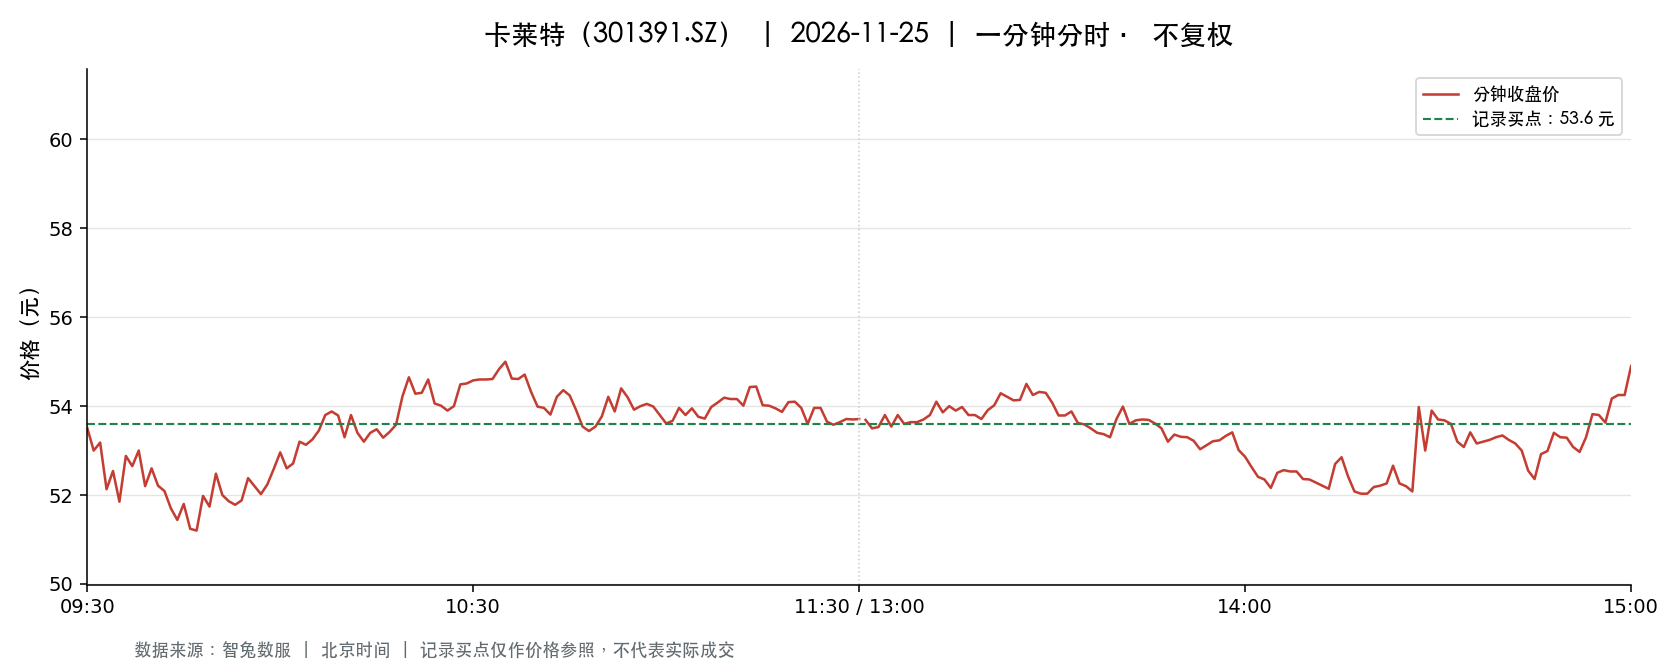

Values plotted in this chart, from the file beside it:
t, o, h, l, c, v, a, pc, sf
2026-11-25 09:30:00, 53.51, 53.51, 53.51, 53.51, 2069, 11071219, 56.0, 0.0
2026-11-25 09:31:00, 53.5, 53.7, 52.16, 53.0, 6169, 32622602, 53.51, 0.0
2026-11-25 09:32:00, 53.0, 53.81, 53.0, 53.18, 4102, 21923474, 53.0, 0.0
2026-11-25 09:33:00, 53.01, 53.01, 52.03, 52.13, 6005, 31478908, 53.18, 0.0
2026-11-25 09:34:00, 52.01, 52.61, 51.72, 52.54, 4992, 26023993, 52.13, 0.0
2026-11-25 09:35:00, 52.55, 52.55, 51.85, 51.85, 2692, 14073303, 52.54, 0.0
2026-11-25 09:36:00, 51.87, 52.88, 51.87, 52.88, 2747, 14358022, 51.85, 0.0
2026-11-25 09:37:00, 52.76, 52.76, 52.52, 52.65, 1936, 10192103, 52.88, 0.0
2026-11-25 09:38:00, 52.65, 53.0, 52.65, 53.0, 1000, 5281791, 52.65, 0.0
2026-11-25 09:39:00, 52.98, 52.98, 52.2, 52.2, 1377, 7246964, 53.0, 0.0
2026-11-25 09:40:00, 52.1, 52.6, 52.1, 52.6, 1053, 5503484, 52.2, 0.0
2026-11-25 09:41:00, 52.57, 52.57, 52.18, 52.21, 925.0, 4839059, 52.6, 0.0
2026-11-25 09:42:00, 52.25, 52.25, 52.09, 52.09, 1094, 5711623, 52.21, 0.0
2026-11-25 09:43:00, 52.07, 52.07, 51.7, 51.7, 1565, 8122746, 52.09, 0.0
2026-11-25 09:44:00, 51.69, 51.69, 51.2, 51.44, 3023, 15537888, 51.7, 0.0
2026-11-25 09:45:00, 51.38, 51.83, 51.38, 51.8, 1036, 5348460, 51.44, 0.0
2026-11-25 09:46:00, 51.72, 51.72, 51.24, 51.24, 879.0, 4526765, 51.8, 0.0
2026-11-25 09:47:00, 51.19, 51.2, 50.78, 51.2, 3353, 17083113, 51.24, 0.0
2026-11-25 09:48:00, 51.23, 51.98, 51.23, 51.98, 902.0, 4661006, 51.2, 0.0
2026-11-25 09:49:00, 51.99, 52.15, 51.74, 51.74, 884.0, 4594806, 51.98, 0.0
2026-11-25 09:50:00, 51.71, 52.48, 51.7, 52.48, 892.0, 4642069, 51.74, 0.0
2026-11-25 09:51:00, 52.41, 52.49, 52.0, 52.0, 879.0, 4594766, 52.48, 0.0
2026-11-25 09:52:00, 51.88, 51.93, 51.82, 51.86, 382.0, 1980897, 52.0, 0.0
2026-11-25 09:53:00, 51.83, 51.86, 51.74, 51.78, 451.0, 2336155, 51.86, 0.0
2026-11-25 09:54:00, 51.77, 52.18, 51.77, 51.88, 564.0, 2935619, 51.78, 0.0
2026-11-25 09:55:00, 51.89, 52.38, 51.88, 52.38, 528.0, 2754704, 51.88, 0.0
2026-11-25 09:56:00, 52.33, 52.4, 52.2, 52.2, 478.0, 2504095, 52.38, 0.0
2026-11-25 09:57:00, 52.19, 52.19, 52.0, 52.02, 827.0, 4302160, 52.2, 0.0
2026-11-25 09:58:00, 52.02, 52.24, 52.02, 52.24, 421.0, 2196538, 52.02, 0.0
2026-11-25 09:59:00, 52.26, 52.59, 52.24, 52.59, 451.0, 2365747, 52.24, 0.0
2026-11-25 10:00:00, 52.59, 53.02, 52.59, 52.96, 1263, 6682113, 52.59, 0.0
2026-11-25 10:01:00, 53.06, 53.06, 52.6, 52.6, 689.0, 3636817, 52.96, 0.0
2026-11-25 10:02:00, 52.6, 52.71, 52.48, 52.71, 339.0, 1782310, 52.6, 0.0
2026-11-25 10:03:00, 52.71, 53.45, 52.71, 53.2, 918.0, 4878014, 52.71, 0.0
2026-11-25 10:04:00, 53.11, 53.2, 53.0, 53.13, 517.0, 2744251, 53.2, 0.0
2026-11-25 10:05:00, 53.13, 53.3, 53.13, 53.25, 717.0, 3815640, 53.13, 0.0
2026-11-25 10:06:00, 53.18, 53.45, 53.15, 53.45, 535.0, 2850174, 53.25, 0.0
2026-11-25 10:07:00, 53.44, 53.95, 53.44, 53.8, 1140, 6128142, 53.45, 0.0
2026-11-25 10:08:00, 53.78, 53.88, 53.17, 53.88, 661.0, 3542593, 53.8, 0.0
2026-11-25 10:09:00, 53.87, 53.87, 53.55, 53.79, 616.0, 3310601, 53.88, 0.0
2026-11-25 10:10:00, 53.77, 53.77, 53.3, 53.3, 514.0, 2753350, 53.79, 0.0
2026-11-25 10:11:00, 53.38, 53.8, 53.25, 53.8, 396.0, 2121660, 53.3, 0.0
2026-11-25 10:12:00, 53.8, 53.8, 53.34, 53.4, 471.0, 2521298, 53.8, 0.0
2026-11-25 10:13:00, 53.4, 53.4, 53.2, 53.2, 561.0, 2987307, 53.4, 0.0
2026-11-25 10:14:00, 53.2, 53.4, 53.2, 53.4, 677.0, 3599902, 53.2, 0.0
2026-11-25 10:15:00, 53.22, 53.51, 53.22, 53.48, 338.0, 1805850, 53.4, 0.0
2026-11-25 10:16:00, 53.45, 53.45, 53.2, 53.29, 413.0, 2199460, 53.48, 0.0
2026-11-25 10:17:00, 53.2, 53.43, 53.2, 53.42, 433.0, 2304884, 53.29, 0.0
2026-11-25 10:18:00, 53.43, 53.66, 53.43, 53.58, 221.0, 1183153, 53.42, 0.0
2026-11-25 10:19:00, 53.66, 54.22, 53.66, 54.22, 674.0, 3631916, 53.58, 0.0
2026-11-25 10:20:00, 54.32, 54.85, 54.29, 54.65, 2024, 11062143, 54.22, 0.0
2026-11-25 10:21:00, 54.79, 54.79, 54.16, 54.28, 1089, 5944178, 54.65, 0.0
2026-11-25 10:22:00, 54.15, 54.4, 54.03, 54.3, 729.0, 3954720, 54.28, 0.0
2026-11-25 10:23:00, 54.3, 54.65, 54.3, 54.6, 830.0, 4525488, 54.3, 0.0
2026-11-25 10:24:00, 54.54, 54.58, 54.06, 54.06, 531.0, 2886692, 54.6, 0.0
2026-11-25 10:25:00, 54.0, 54.1, 54.0, 54.01, 331.0, 1789130, 54.06, 0.0
2026-11-25 10:26:00, 54.01, 54.01, 53.9, 53.9, 254.0, 1370247, 54.01, 0.0
2026-11-25 10:27:00, 53.9, 54.0, 53.82, 54.0, 211.0, 1136755, 53.9, 0.0
2026-11-25 10:28:00, 54.0, 54.49, 54.0, 54.49, 168.0, 909878, 54.0, 0.0
2026-11-25 10:29:00, 54.49, 54.51, 54.22, 54.51, 536.0, 2918129, 54.49, 0.0
... 181 more rows
